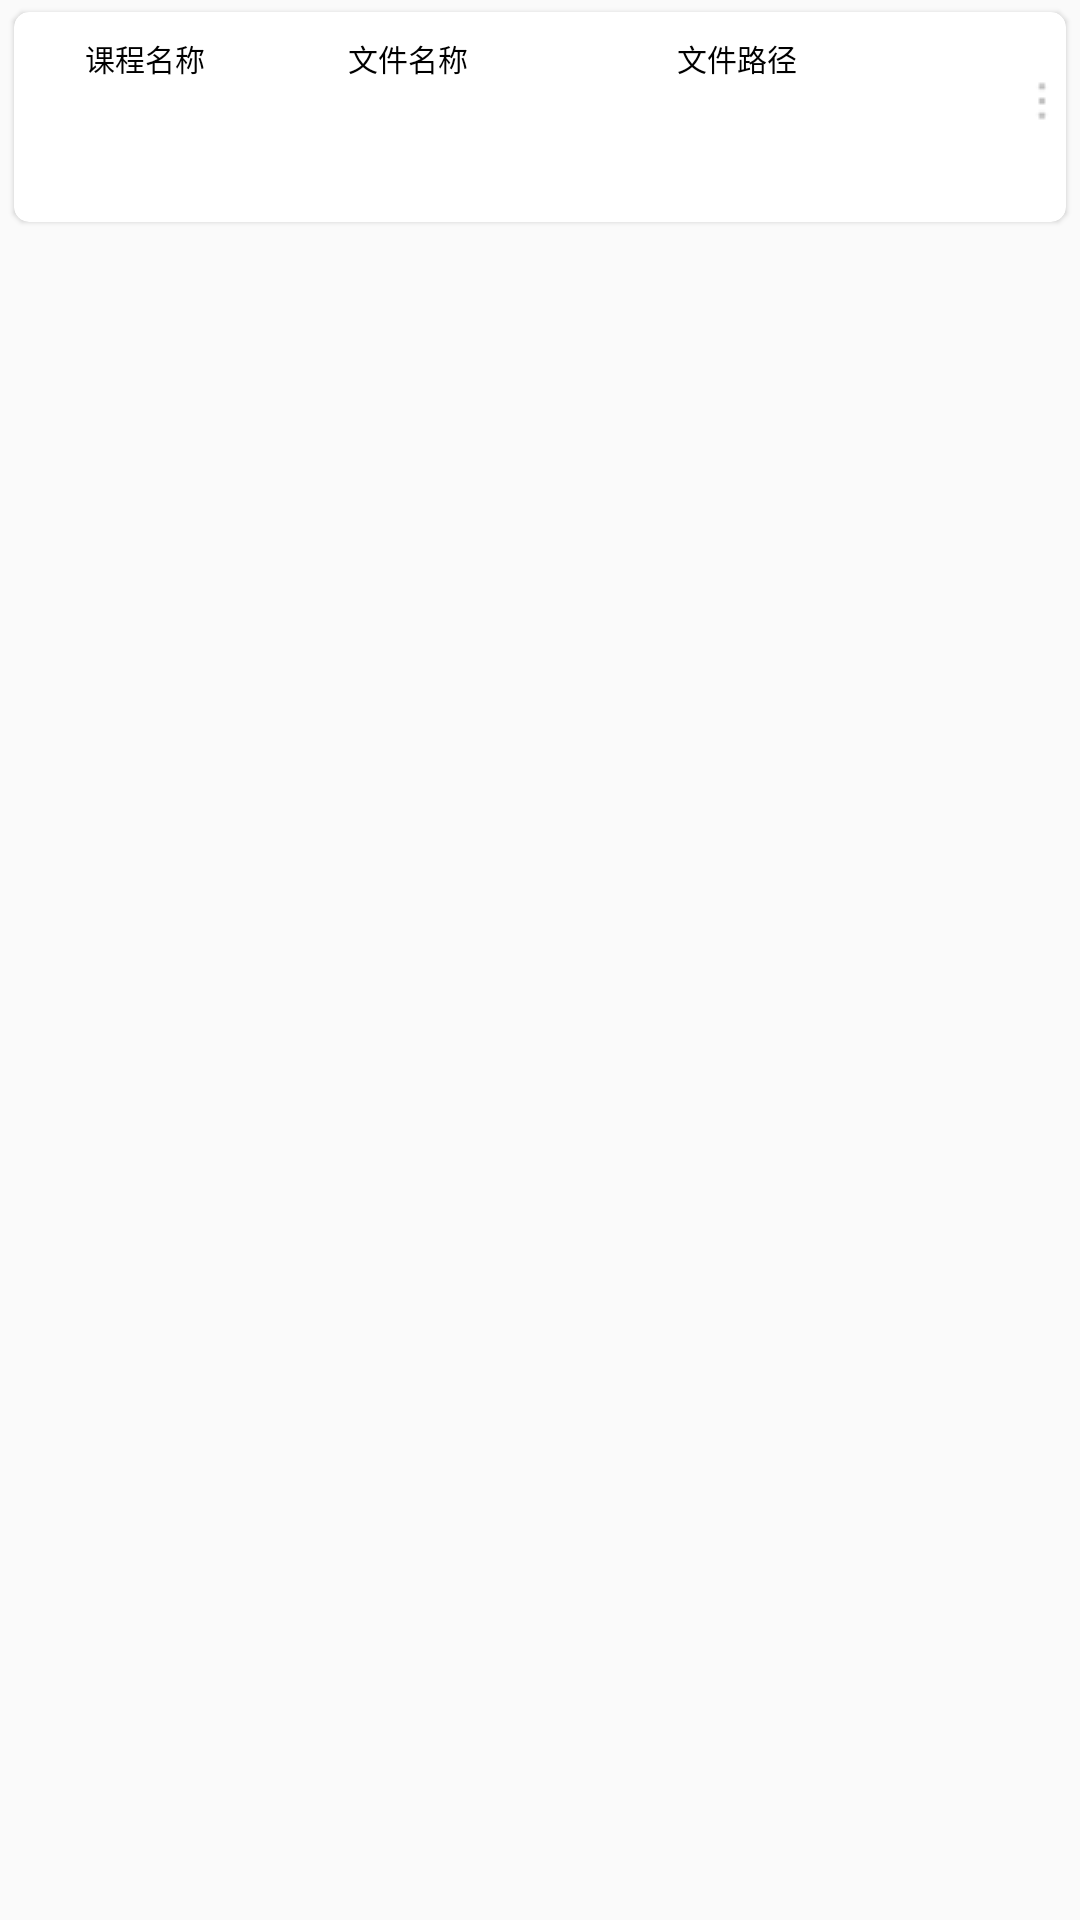

Produce the Android XML layout that renders to this screen, including the resource entries it uses.
<!-- AndroidManifest.xml: application theme AppTheme -->
<!-- res/layout/part_activity_book_recycler_class_book.xml -->
<?xml version="1.0" encoding="utf-8"?>
<LinearLayout xmlns:android="http://schemas.android.com/apk/res/android"
    xmlns:app="http://schemas.android.com/apk/res-auto"
    android:id="@+id/id_book_item"
    android:layout_width="match_parent"
    android:layout_height="70dp"
    android:orientation="vertical"

    >

    <android.support.v7.widget.CardView
        android:id="@+id/cardview_bottom"
        android:layout_below="@+id/cardview_middle"
        android:layout_width="match_parent"
        android:layout_height="wrap_content"

        android:layout_marginTop="1dp"
        android:layout_marginLeft="2dp"
        android:layout_marginRight="2dp"
        android:layout_marginBottom="1dp"

        app:cardBackgroundColor="@color/colorWhite"
        app:cardCornerRadius="5dp"
        app:cardElevation="1dp"
        app:cardMaxElevation="1dp"
        app:cardPreventCornerOverlap="true"
        app:cardUseCompatPadding="true"

        android:foreground="?android:attr/selectableItemBackground"
        >
    <LinearLayout
        android:id="@+id/linearLayout"
        android:layout_width="match_parent"
        android:layout_height="70dp"
        android:orientation="horizontal">

        <TextView
            android:id="@+id/class_name"
            android:layout_height="50dp"
            android:layout_width="0dp"
            android:layout_weight="2"
            android:gravity="center_horizontal"
            android:paddingTop="8dp"
            android:text="课程名称"
            android:textColor="#000"
            android:textSize="10dp"
            android:textStyle="normal"
            />
        <TextView
            android:id="@+id/file_name"
            android:layout_height="70dp"
            android:layout_width="0dp"
            android:layout_weight="2"
            android:gravity="center_horizontal"
            android:paddingTop="8dp"
            android:text="文件名称"
            android:textColor="#000"
            android:textSize="10dp"
            android:textStyle="normal"
            />
        <TextView
            android:id="@+id/file_path"
            android:layout_height="70dp"
            android:layout_width="0dp"
            android:layout_weight="3"
            android:gravity="center_horizontal"
            android:paddingTop="8dp"
            android:text="文件路径"
            android:textColor="#000"
            android:textSize="10dp"
            android:textStyle="normal"
            />
        <TextView
            android:id="@+id/handle_textView"
            android:layout_width="0dp"
            android:layout_weight="1"
            android:layout_height="50dp"
            android:drawableRight="@drawable/icon_class_book_more"/>

    </LinearLayout>



    </android.support.v7.widget.CardView>

</LinearLayout>
<!-- resources referenced by this layout -->
<resources>
  <color name="colorWhite">#ffffff</color>
  <!-- drawable icon_class_book_more: png bitmap (drawable, 197 bytes) -->
  <style name="AppTheme" parent="Base.Theme.AppCompat.Light.DarkActionBar">
          
          <item name="colorPrimary">@color/colorPrimary</item>
          <item name="colorPrimaryDark">@color/colorPrimaryDark</item>
          <item name="colorAccent">@color/colorAccent</item>
          <item name="cardViewStyle">@style/CardView</item>
      </style>
  <color name="colorPrimary">#3F51B5</color>
  <color name="colorPrimaryDark">#303F9F</color>
  <color name="colorAccent">#FF4081</color>
</resources>
